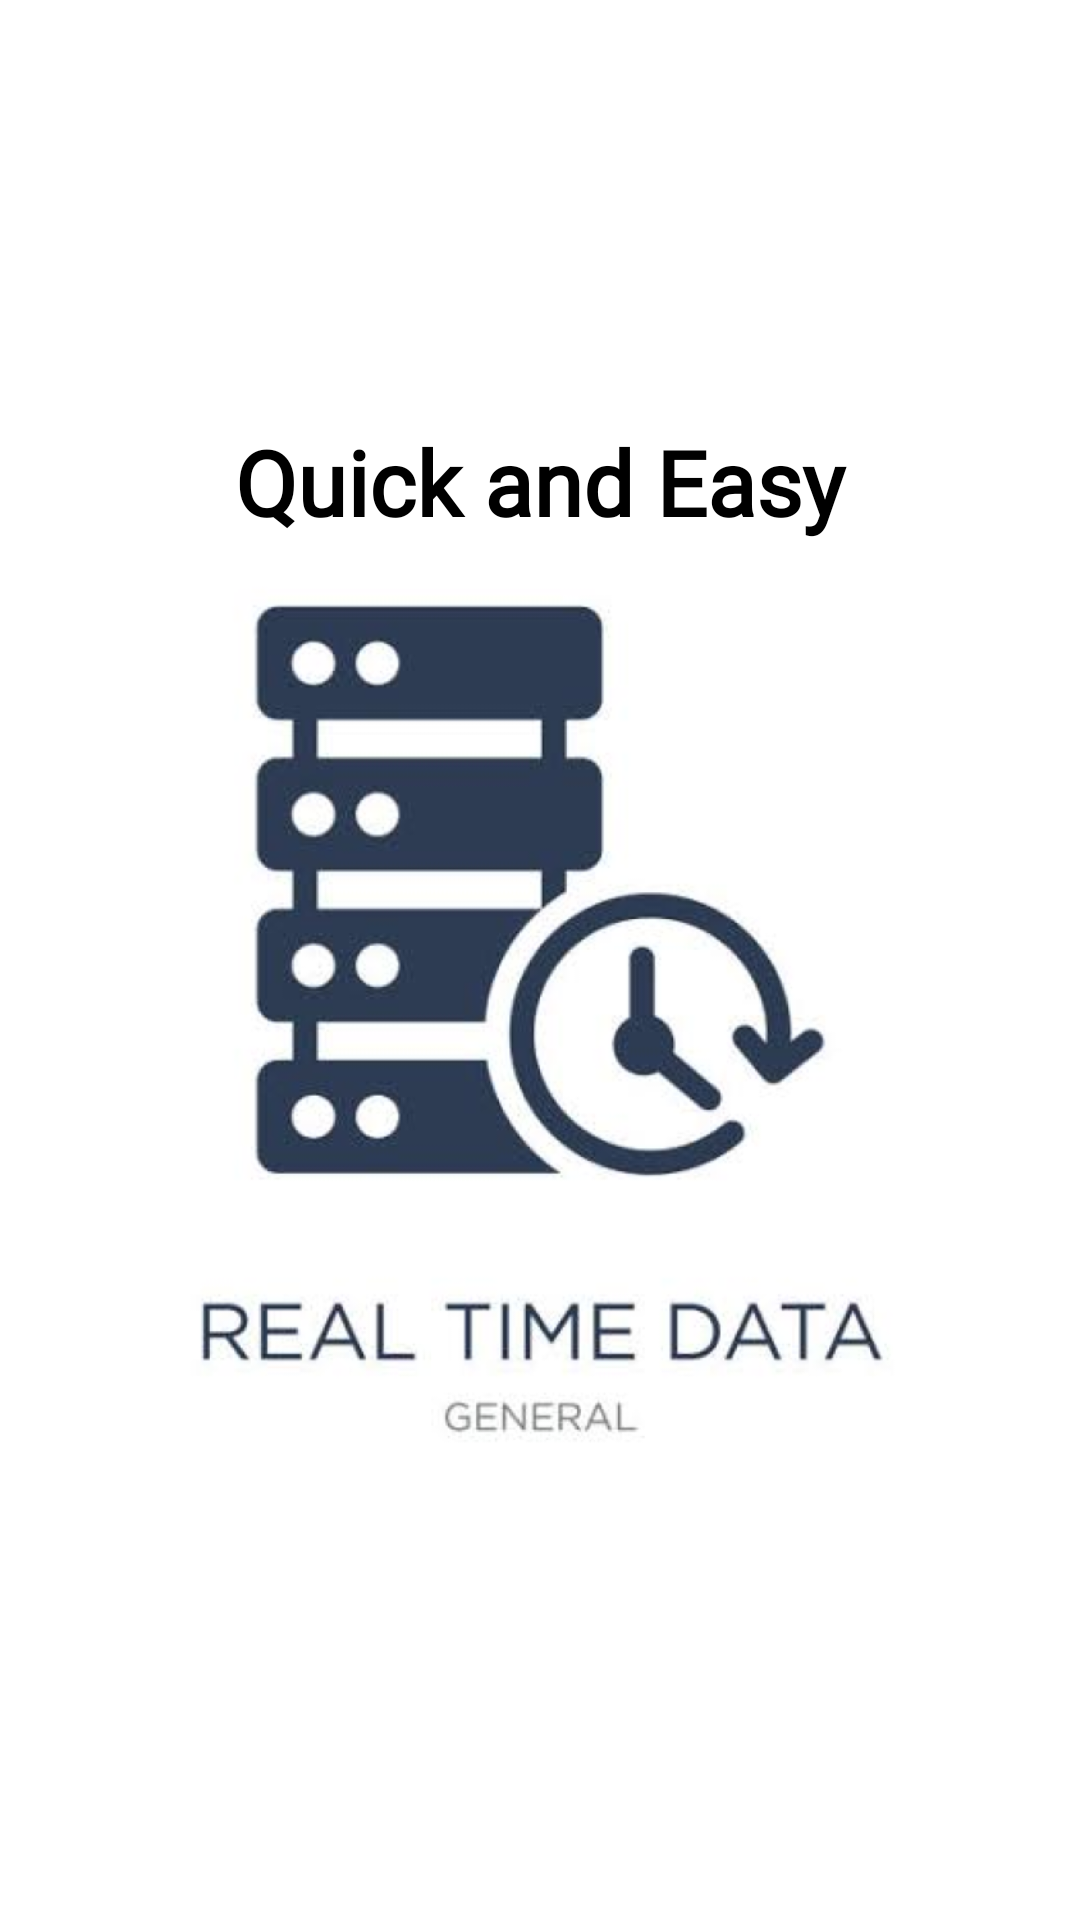

Layout XML and referenced resources for this Android screen:
<!-- AndroidManifest.xml: application theme Theme.EXPLORER -->
<!-- res/layout/slider_layout.xml -->
<?xml version="1.0" encoding="utf-8"?>
<LinearLayout xmlns:android="http://schemas.android.com/apk/res/android"
    android:layout_width="match_parent"
    android:layout_height="match_parent"
    android:orientation="vertical">

    <ImageView
        android:id="@+id/sliderimage1"
        android:layout_width="match_parent"
        android:layout_height="wrap_content"
        android:layout_marginTop="0dp"
        android:src="@drawable/image1" />

    <TextView
        android:id="@+id/textdescription1"
        android:layout_width="match_parent"
        android:layout_height="wrap_content"
        android:layout_marginTop="-500dp"
        android:fontFamily="@font/poppins_bold"
        android:text="Quick and Easy"
        android:textAlignment="center"
        android:textColor="@color/black"
        android:textSize="30sp"
        android:textStyle="bold" />


</LinearLayout>
<!-- resources referenced by this layout -->
<resources>
  <color name="black">#FF000000</color>
  <!-- drawable image1: png bitmap (drawable, 196675 bytes) -->
  <style name="Theme.EXPLORER" parent="Theme.MaterialComponents.Light.NoActionBar">
  
          
          
          <item name="colorPrimary">@color/purple_500</item>
          <item name="colorPrimaryVariant">@color/purple_700</item>
          <item name="colorOnPrimary">@color/white</item>
          
          <item name="colorSecondary">@color/teal_200</item>
          <item name="colorSecondaryVariant">@color/teal_700</item>
          <item name="colorOnSecondary">@color/black</item>
          
          <item name="android:statusBarColor">@color/offcyancolor</item>
  
      </style>
  <color name="purple_500">#FF6200EE</color>
  <color name="purple_700">#FF3700B3</color>
  <color name="white">#FFFFFFFF</color>
  <color name="teal_200">#FF03DAC5</color>
  <color name="teal_700">#FF018786</color>
  <color name="offcyancolor">#FFC2F4FB</color>
</resources>
